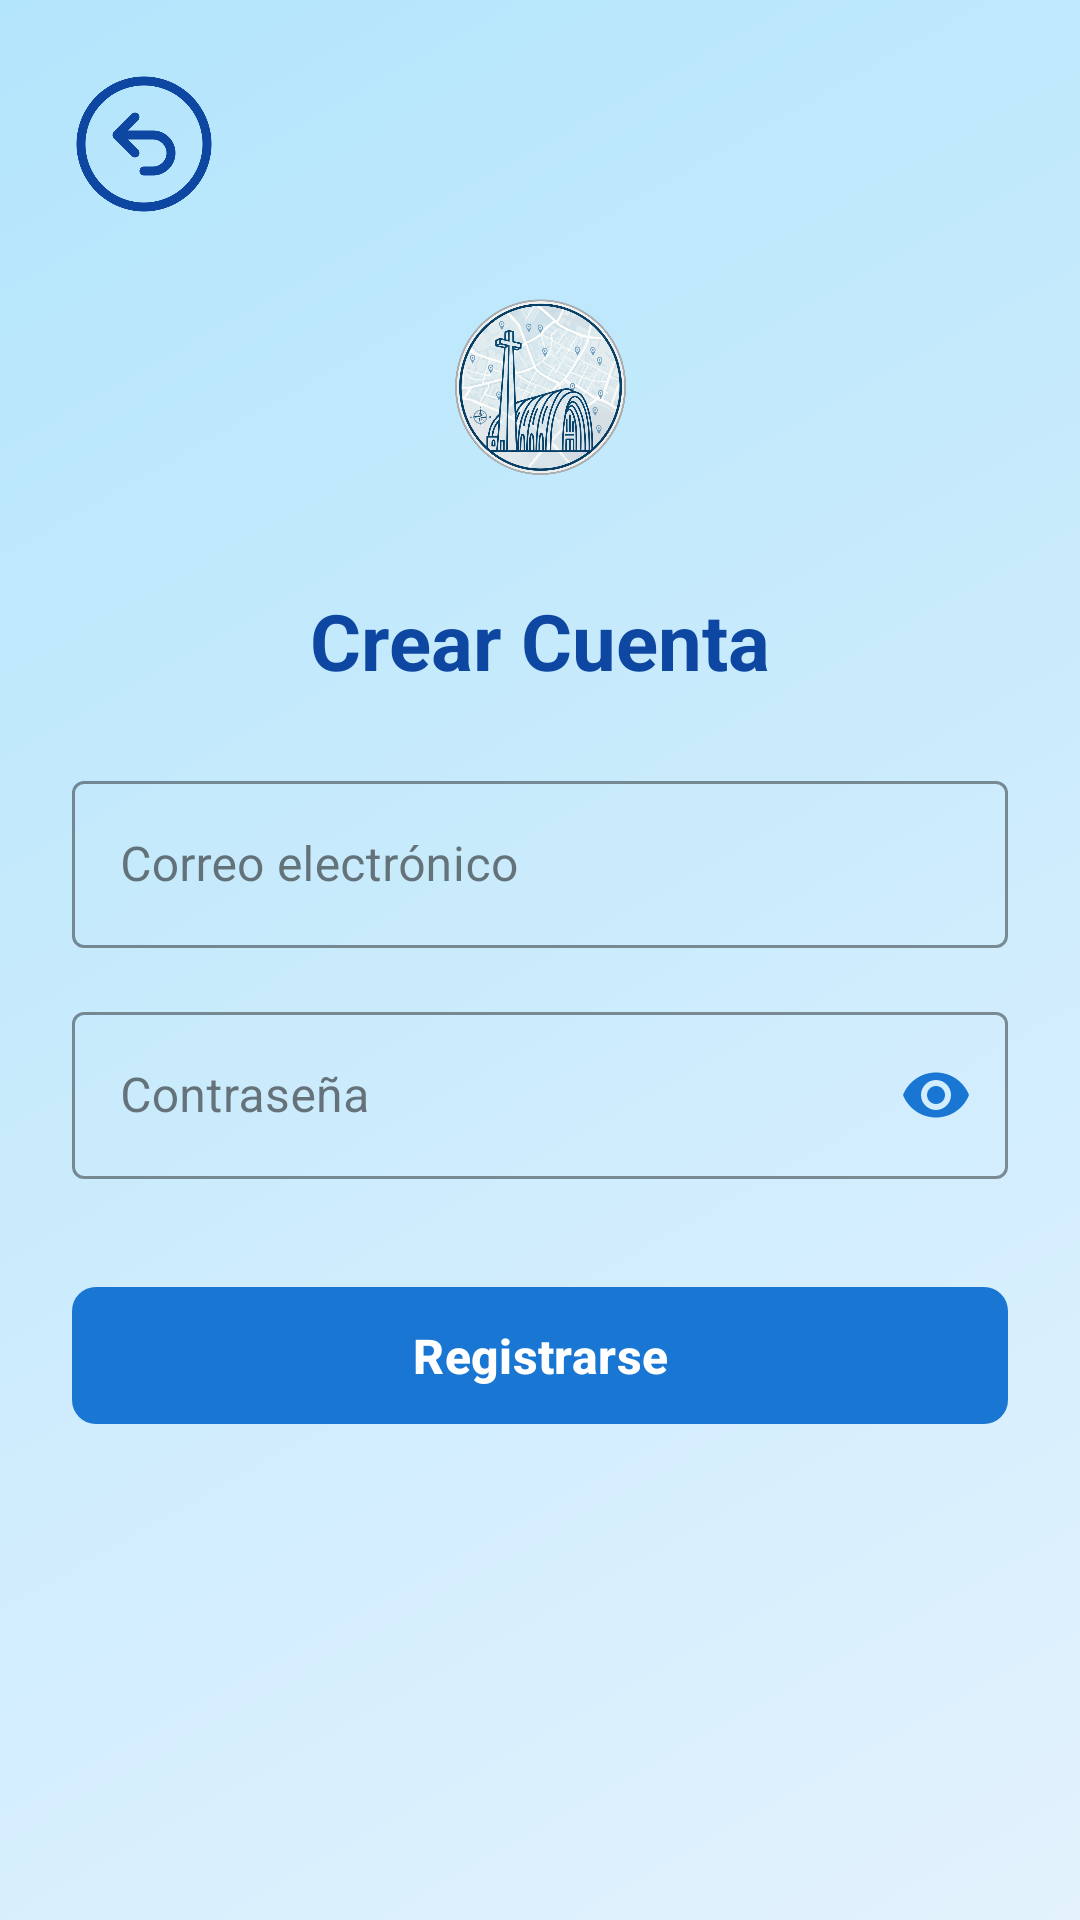

Reconstruct the res/layout file that produces this screen, plus the resources it refers to.
<!-- AndroidManifest.xml: application theme Theme.Turisnuble -->
<!-- res/layout/activity_register.xml -->
<?xml version="1.0" encoding="utf-8"?>
<androidx.constraintlayout.widget.ConstraintLayout
    xmlns:android="http://schemas.android.com/apk/res/android"
    xmlns:app="http://schemas.android.com/apk/res-auto"
    android:layout_width="match_parent"
    android:layout_height="match_parent"
    android:background="@drawable/bg_splash_gradient"
    android:fitsSystemWindows="true"
    android:padding="24dp">

    <ImageButton
        android:id="@+id/btn_back_register"
        android:layout_width="48dp"
        android:layout_height="48dp"
        android:background="?attr/selectableItemBackgroundBorderless"
        android:contentDescription="Volver"
        android:src="@drawable/flecha_volver"
        android:scaleType="centerInside"
        app:layout_constraintStart_toStartOf="parent"
        app:layout_constraintTop_toTopOf="parent"
        app:tint="#0D47A1" />
    <ImageView
        android:id="@+id/iv_logo_register"
        android:layout_width="100dp"
        android:layout_height="100dp"
        android:layout_marginTop="8dp"
        android:src="@drawable/logo_splash"
        android:contentDescription="Logo TurisÑuble"
        app:layout_constraintEnd_toEndOf="parent"
        app:layout_constraintStart_toStartOf="parent"
        app:layout_constraintTop_toBottomOf="@id/btn_back_register" />

    <TextView
        android:id="@+id/tv_title_register"
        android:layout_width="wrap_content"
        android:layout_height="wrap_content"
        android:layout_marginTop="16dp"
        android:text="Crear Cuenta"
        android:textColor="#0D47A1"
        android:textSize="26sp"
        android:textStyle="bold"
        app:layout_constraintEnd_toEndOf="parent"
        app:layout_constraintStart_toStartOf="parent"
        app:layout_constraintTop_toBottomOf="@id/iv_logo_register" />

    <LinearLayout
        android:layout_width="match_parent"
        android:layout_height="wrap_content"
        android:orientation="vertical"
        android:layout_marginTop="24dp"
        app:layout_constraintTop_toBottomOf="@id/tv_title_register">

        <com.google.android.material.textfield.TextInputLayout
            android:id="@+id/til_email_reg"
            style="@style/Widget.MaterialComponents.TextInputLayout.OutlinedBox"
            android:layout_width="match_parent"
            android:layout_height="wrap_content"
            android:hint="Correo electrónico"
            app:boxStrokeColor="#1976D2"
            app:hintTextColor="#1976D2">

            <com.google.android.material.textfield.TextInputEditText
                android:id="@+id/et_email_reg"
                android:layout_width="match_parent"
                android:layout_height="wrap_content"
                android:inputType="textEmailAddress"
                android:textColor="#0D47A1" />
        </com.google.android.material.textfield.TextInputLayout>

        <com.google.android.material.textfield.TextInputLayout
            android:id="@+id/til_pass_reg"
            style="@style/Widget.MaterialComponents.TextInputLayout.OutlinedBox"
            android:layout_width="match_parent"
            android:layout_height="wrap_content"
            android:layout_marginTop="16dp"
            android:hint="Contraseña"
            app:boxStrokeColor="#1976D2"
            app:hintTextColor="#1976D2"
            app:passwordToggleEnabled="true"
            app:passwordToggleTint="#1976D2">

            <com.google.android.material.textfield.TextInputEditText
                android:id="@+id/et_pass_reg"
                android:layout_width="match_parent"
                android:layout_height="wrap_content"
                android:inputType="textPassword"
                android:textColor="#0D47A1" />
        </com.google.android.material.textfield.TextInputLayout>

        <com.google.android.material.button.MaterialButton
            android:id="@+id/btn_do_register"
            android:layout_width="match_parent"
            android:layout_height="wrap_content"
            android:layout_marginTop="32dp"
            android:paddingVertical="12dp"
            android:text="Registrarse"
            android:textStyle="bold"
            android:textSize="16sp"
            app:backgroundTint="#1976D2" />
    </LinearLayout>

</androidx.constraintlayout.widget.ConstraintLayout>
<!-- resources referenced by this layout -->
<resources>
  <!-- drawable bg_splash_gradient (drawable) -->
  <?xml version="1.0" encoding="utf-8"?>
  <shape xmlns:android="http://schemas.android.com/apk/res/android">
      <gradient
          android:type="linear"
          android:angle="135"
          android:startColor="#E3F2FD"
          android:endColor="#B3E5FC" />
  </shape>
  <!-- drawable flecha_volver: png bitmap (drawable, 16306 bytes) -->
  <!-- drawable logo_splash: png bitmap (drawable, 800494 bytes) -->
  <style name="Theme.Turisnuble" parent="Theme.Material3.Light.NoActionBar">
          <item name="colorPrimary">@color/primary</item>
          <item name="colorPrimaryDark">@color/primary_dark</item>
          <item name="colorPrimaryContainer">@color/primary_light</item>
          <item name="colorOnPrimary">@color/on_primary</item>
          <item name="colorOnPrimaryContainer">@color/primary_dark</item>
          <item name="colorSecondary">@color/secondary</item>
          <item name="colorSecondaryContainer">@color/secondary_light</item>
          <item name="colorOnSecondary">@color/on_secondary</item>
          <item name="colorSurface">@color/surface</item>
          <item name="colorSurfaceVariant">@color/surface_variant</item>
          <item name="colorOnSurface">@color/on_surface</item>
          <item name="colorOnSurfaceVariant">@color/on_surface_variant</item>
          <item name="android:colorBackground">@color/background</item>
          <item name="colorOnBackground">@color/on_background</item>
          <item name="colorError">@color/error</item>
          <item name="colorOnError">@color/on_error</item>
  
          <item name="materialCardViewStyle">@style/Widget.App.CardView</item>
          <item name="materialButtonStyle">@style/Widget.App.Button</item>
          <item name="tabStyle">@style/Widget.App.TabLayout</item>
  
          <item name="android:windowOptOutEdgeToEdgeEnforcement">true</item>
  
          <item name="android:statusBarColor">@android:color/transparent</item>
          <item name="android:windowLightStatusBar">true</item> <item name="android:navigationBarColor">@android:color/white</item>
          <item name="android:windowLightNavigationBar">true</item> <item name="android:windowDrawsSystemBarBackgrounds">true</item>
      </style>
  <color name="primary">#1976D2</color>
  <color name="primary_dark">#1565C0</color>
  <color name="primary_light">#BBDEFB</color>
  <color name="on_primary">#FFFFFF</color>
  <color name="secondary">#FF6F00</color>
  <color name="secondary_light">#FFE0B2</color>
  <color name="on_secondary">#FFFFFF</color>
  <color name="surface">#FFFFFF</color>
  <color name="surface_variant">#F5F5F5</color>
  <color name="on_surface">#212121</color>
  <color name="on_surface_variant">#757575</color>
  <color name="background">#FAFAFA</color>
  <color name="on_background">#212121</color>
  <color name="error">#D32F2F</color>
  <color name="on_error">#FFFFFF</color>
  <style name="Widget.App.CardView" parent="Widget.Material3.CardView.Elevated">
          <item name="cardCornerRadius">@dimen/card_corner_radius</item>
          <item name="cardElevation">@dimen/card_elevation</item>
      </style>
  <style name="Widget.App.Button" parent="Widget.Material3.Button">
          <item name="cornerRadius">8dp</item>
          <item name="android:textAllCaps">false</item>
      </style>
  <style name="Widget.App.TabLayout" parent="Widget.Material3.TabLayout">
          <item name="tabIndicatorColor">?attr/colorPrimary</item>
          <item name="tabIndicatorHeight">3dp</item>
          <item name="tabTextAppearance">@style/TextAppearance.App.Tab</item>
      </style>
  <dimen name="card_corner_radius">12dp</dimen>
  <dimen name="card_elevation">2dp</dimen>
  <style name="TextAppearance.App.Tab" parent="TextAppearance.Material3.TitleSmall">
          <item name="android:textStyle">bold</item>
          <item name="textAllCaps">false</item>
      </style>
</resources>
